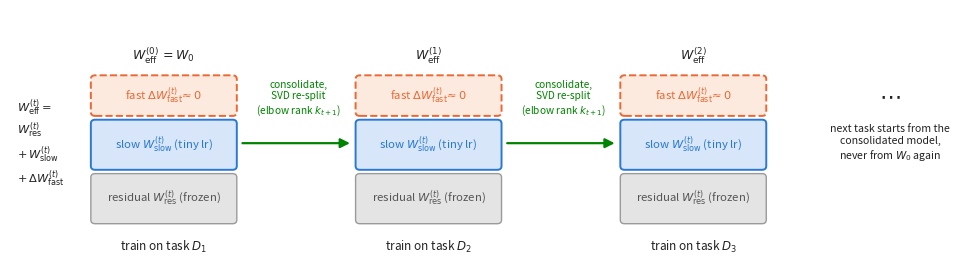

Reproduce this figure in Python. (Note: this script raises an exception after producing the figure.)
"""Mechanism figure: recursive consolidation across a task sequence.

Each task trains a three-part decomposition of the CURRENT effective weight
(frozen residual + slow principal + fresh fast adapter); at the boundary the
trained weight is consolidated by SVD and re-split for the next task.
"""
import matplotlib

matplotlib.use("Agg")
import matplotlib.pyplot as plt
from matplotlib.patches import FancyArrowPatch, FancyBboxPatch

BLUE = "#2a78d6"      # slow principal component
ORANGE = "#eb6834"    # fast adapter
GRAY_F = "#e4e4e4"    # residual fill
GRAY_E = "#9a9a9a"    # residual edge
GREEN = "#008300"     # consolidation arrows
INK = "#222222"

fig, ax = plt.subplots(figsize=(9.8, 2.9))
ax.set_xlim(-1.15, 11.9)
ax.set_ylim(-0.75, 3.35)
ax.axis("off")

W, GAP = 2.0, 1.7
LAYERS = [  # (y0, height, fill, edge, lw, ls, label, text color)
    (0.00, 0.75, GRAY_F, GRAY_E, 1.0, "-", "residual $W_{\\mathrm{res}}^{(t)}$ (frozen)", "#555555"),
    (0.85, 0.75, "#d7e6f8", BLUE, 1.4, "-", "slow $W_{\\mathrm{slow}}^{(t)}$ (tiny lr)", BLUE),
    (1.70, 0.60, "#fdeadf", ORANGE, 1.4, "--", "fast $\\Delta W_{\\mathrm{fast}}^{(t)}\\!\\approx 0$", ORANGE),
]

for t in range(3):
    x0 = t * (W + GAP)
    for y0, h, fc, ec, lw, ls, label, tc in LAYERS:
        ax.add_patch(FancyBboxPatch((x0, y0), W, h,
                                    boxstyle="round,pad=0.02,rounding_size=0.06",
                                    facecolor=fc, edgecolor=ec, linewidth=lw, linestyle=ls))
        ax.text(x0 + W / 2, y0 + h / 2, label, ha="center", va="center", fontsize=8.2, color=tc)
    ax.text(x0 + W / 2, -0.38, f"train on task $D_{t + 1}$", ha="center", va="center",
            fontsize=8.5, color=INK)
    ax.text(x0 + W / 2, 2.62, f"$W_{{\\mathrm{{eff}}}}^{{({t})}}$" + ("$\\,=W_0$" if t == 0 else ""),
            ha="center", va="center", fontsize=9, color=INK)

    if t < 2:
        xa = x0 + W + 0.06
        ax.add_patch(FancyArrowPatch((xa, 1.25), (xa + GAP - 0.12, 1.25),
                                     arrowstyle="-|>", mutation_scale=14,
                                     linewidth=1.6, color=GREEN))
        ax.text(xa + (GAP - 0.06) / 2, 1.95, "consolidate,\nSVD re-split\n(elbow rank $k_{t+1}$)",
                ha="center", va="center", fontsize=7.3, color=GREEN)

ax.text(-1.05, 1.25,
        "$W_{\\mathrm{eff}}^{(t)} =$\n$W_{\\mathrm{res}}^{(t)}$\n$+\\,W_{\\mathrm{slow}}^{(t)}$\n$+\\,\\Delta W_{\\mathrm{fast}}^{(t)}$",
        ha="left", va="center", fontsize=8.2, color=INK)

ax.text(11.15, 2.0, "$\\cdots$", ha="center", va="center", fontsize=16, color=INK)
ax.text(11.15, 1.55, "next task starts from the\nconsolidated model,\nnever from $W_0$ again",
        ha="center", va="top", fontsize=7.6, color=INK, style="italic")

fig.tight_layout()
out = __file__.replace(".py", ".pdf")
fig.savefig(out, bbox_inches="tight")
print("Saved", out)
